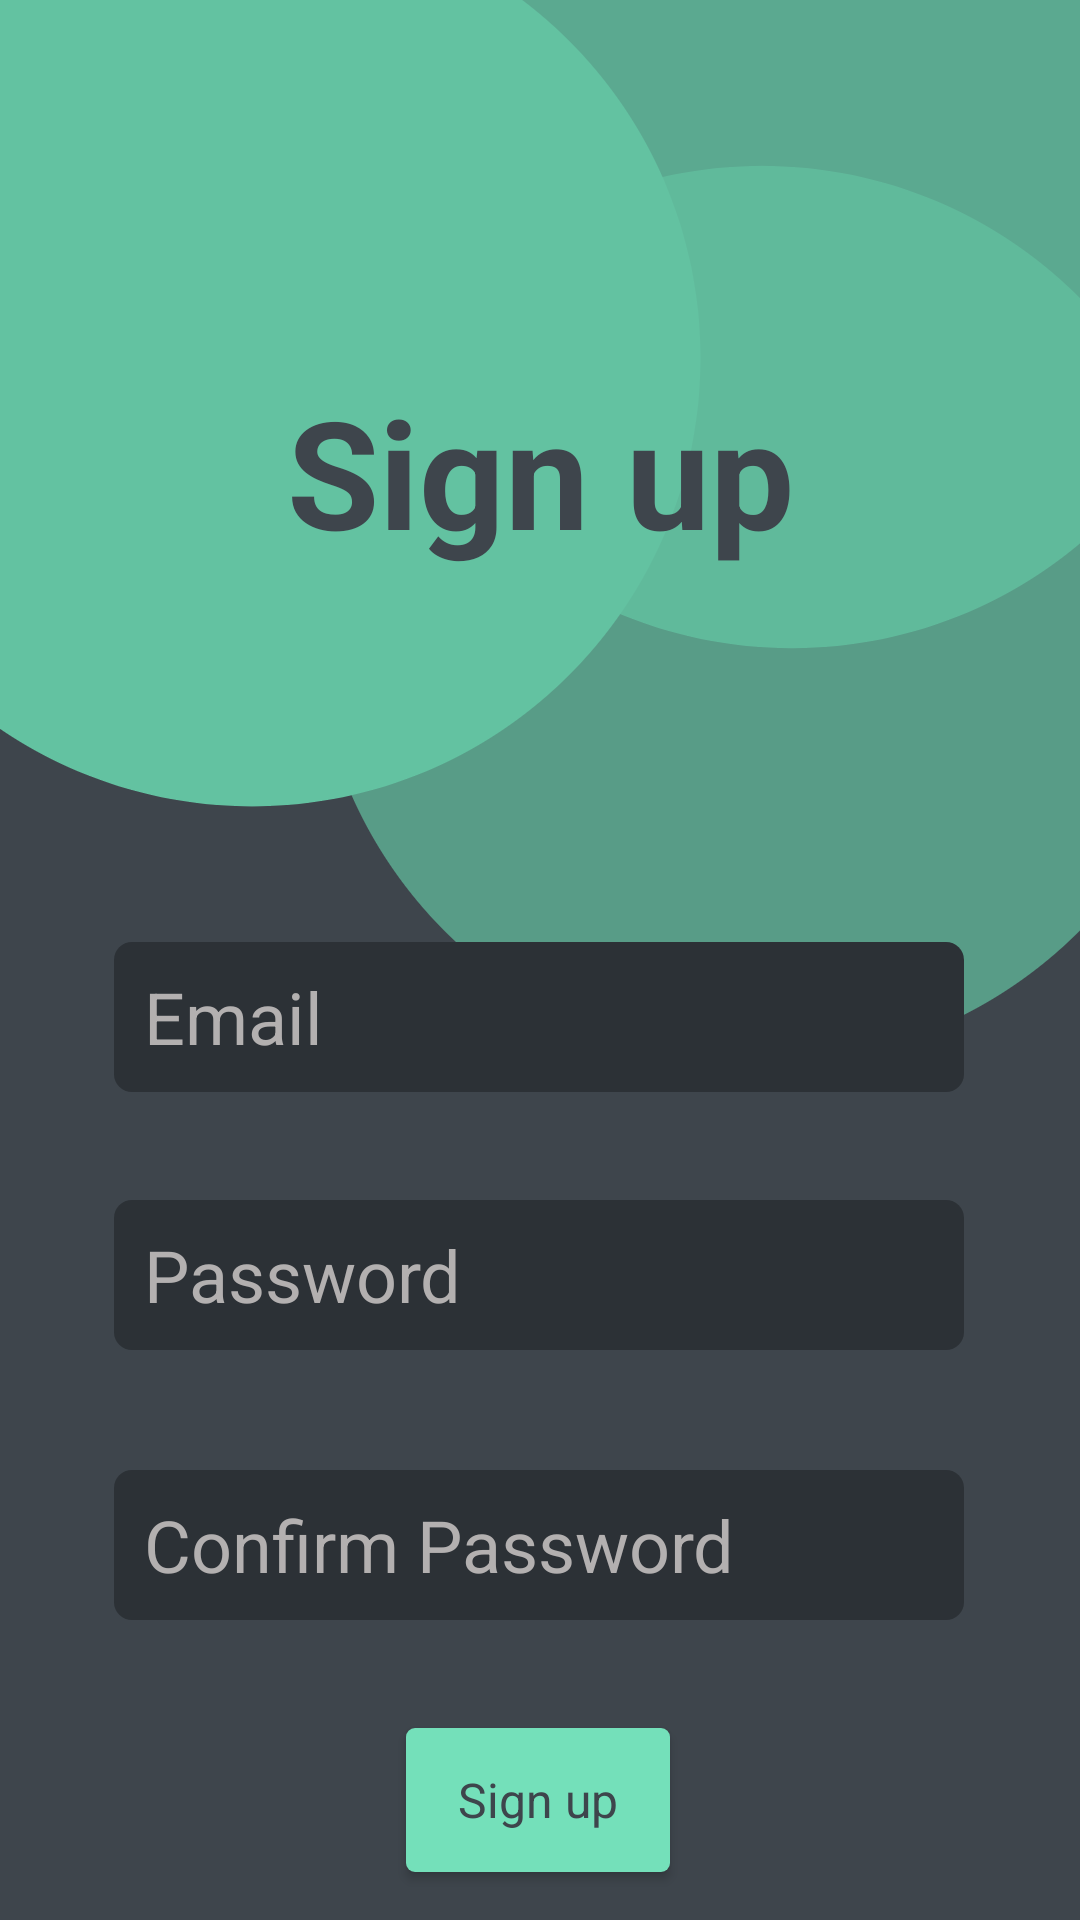

The Android layout XML behind this screen, and the referenced resources:
<!-- AndroidManifest.xml: application theme AppTheme -->
<!-- res/layout/fragment_sign_up.xml -->
<?xml version="1.0" encoding="utf-8"?>
<androidx.constraintlayout.widget.ConstraintLayout xmlns:android="http://schemas.android.com/apk/res/android"
    xmlns:app="http://schemas.android.com/apk/res-auto"
    xmlns:tools="http://schemas.android.com/tools"
    android:layout_width="match_parent"
    android:layout_height="match_parent"
    android:background="@drawable/sign_up_bg"
    tools:context=".signup.SignUpFragment">

    <TextView
        android:id="@+id/sign_up_title"
        android:layout_width="wrap_content"
        android:layout_height="wrap_content"
        android:text="Sign up"
        android:textColor="@color/background"
        android:textSize="50sp"
        android:textStyle="bold"
        app:layout_constraintBottom_toTopOf="@+id/sign_up_email"
        app:layout_constraintEnd_toEndOf="parent"
        app:layout_constraintStart_toStartOf="parent"
        app:layout_constraintTop_toTopOf="parent" />

    <EditText
        android:id="@+id/sign_up_email"
        android:layout_width="wrap_content"
        android:layout_height="50dp"
        android:layout_marginBottom="36dp"
        android:background="@drawable/input_dark"
        android:ems="10"
        android:hint="Email"
        android:inputType="textEmailAddress"
        android:paddingStart="10dp"
        android:textColor="#FFFFFF"
        android:textColorHint="#B3B0B0"
        android:textSize="24sp"
        app:layout_constraintBottom_toTopOf="@+id/sign_up_password"
        app:layout_constraintEnd_toEndOf="parent"
        app:layout_constraintHorizontal_bias="0.496"
        app:layout_constraintStart_toStartOf="parent" />

    <EditText
        android:id="@+id/sign_up_password"
        android:layout_width="wrap_content"
        android:layout_height="50dp"
        android:layout_marginBottom="40dp"
        android:background="@drawable/input_dark"
        android:ems="10"
        android:hint="Password"
        android:inputType="textPassword"
        android:paddingStart="10dp"
        android:textColorHint="#B3B0B0"
        android:textSize="24dp"
        app:layout_constraintBottom_toTopOf="@+id/sign_up_pwd_confirm"
        app:layout_constraintEnd_toEndOf="@+id/sign_up_email" />

    <EditText
        android:id="@+id/sign_up_pwd_confirm"
        android:layout_width="wrap_content"
        android:layout_height="50dp"
        android:layout_marginBottom="36dp"
        android:background="@drawable/input_dark"
        android:ems="10"
        android:hint="Confirm Password"
        android:inputType="textPassword"
        android:paddingStart="10dp"
        android:textColorHint="#B3B0B0"
        android:textSize="24sp"
        app:layout_constraintBottom_toTopOf="@+id/sign_up_btn"
        app:layout_constraintEnd_toEndOf="@+id/sign_up_password" />

    <Button
        android:id="@+id/sign_up_btn"
        android:layout_width="wrap_content"
        android:layout_height="wrap_content"
        android:layout_marginBottom="16dp"
        android:background="@drawable/button_primary"
        android:text="Sign up"
        android:textAllCaps="false"
        android:textColor="@color/background"
        android:textSize="16sp"
        app:layout_constraintBottom_toBottomOf="parent"
        app:layout_constraintEnd_toEndOf="parent"
        app:layout_constraintHorizontal_bias="0.498"
        app:layout_constraintStart_toStartOf="parent" />
</androidx.constraintlayout.widget.ConstraintLayout>
<!-- resources referenced by this layout -->
<resources>
  <color name="background">#3E454C</color>
  <!-- drawable button_primary (drawable) -->
  <?xml version="1.0" encoding="utf-8"?>
  <shape xmlns:android="http://schemas.android.com/apk/res/android">
      <corners android:radius="3dp" />
      <solid android:color="@color/colorPrimary" />
      <size
          android:width="40dp"
          android:height="20dp" />
  </shape>
  <!-- drawable input_dark (drawable) -->
  <?xml version="1.0" encoding="utf-8"?>
  <shape xmlns:android="http://schemas.android.com/apk/res/android">
      <corners android:radius="6dp" />
      <solid android:color="@color/darkItemBackground" />
      <size
          android:width="90dp"
          android:height="24dp" />
  </shape>
  <!-- drawable sign_up_bg (drawable) -->
  <?xml version="1.0" encoding="utf-8"?>
  <bitmap xmlns:android="http://schemas.android.com/apk/res/android"
      android:src="@drawable/background_1080x1920"
      android:gravity="fill" />
  <style name="AppTheme" parent="Theme.AppCompat.Light.DarkActionBar">
          
          <item name="colorPrimary">@color/colorPrimary</item>
          <item name="colorPrimaryDark">@color/colorPrimary</item>
          <item name="colorAccent">@color/colorAccent</item>
          <item name="android:windowBackground">#3E454C</item>
          <item name="windowActionBar">false</item>
          <item name="windowNoTitle">true</item>
          <item name="fontFamily">@font/montserrat</item>
      </style>
  <color name="colorPrimary">#74E0BA</color>
  <color name="darkItemBackground">#2C3136</color>
  <!-- drawable background_1080x1920: png bitmap (drawable, 59357 bytes) -->
  <color name="colorAccent">#74E0BA</color>
</resources>
